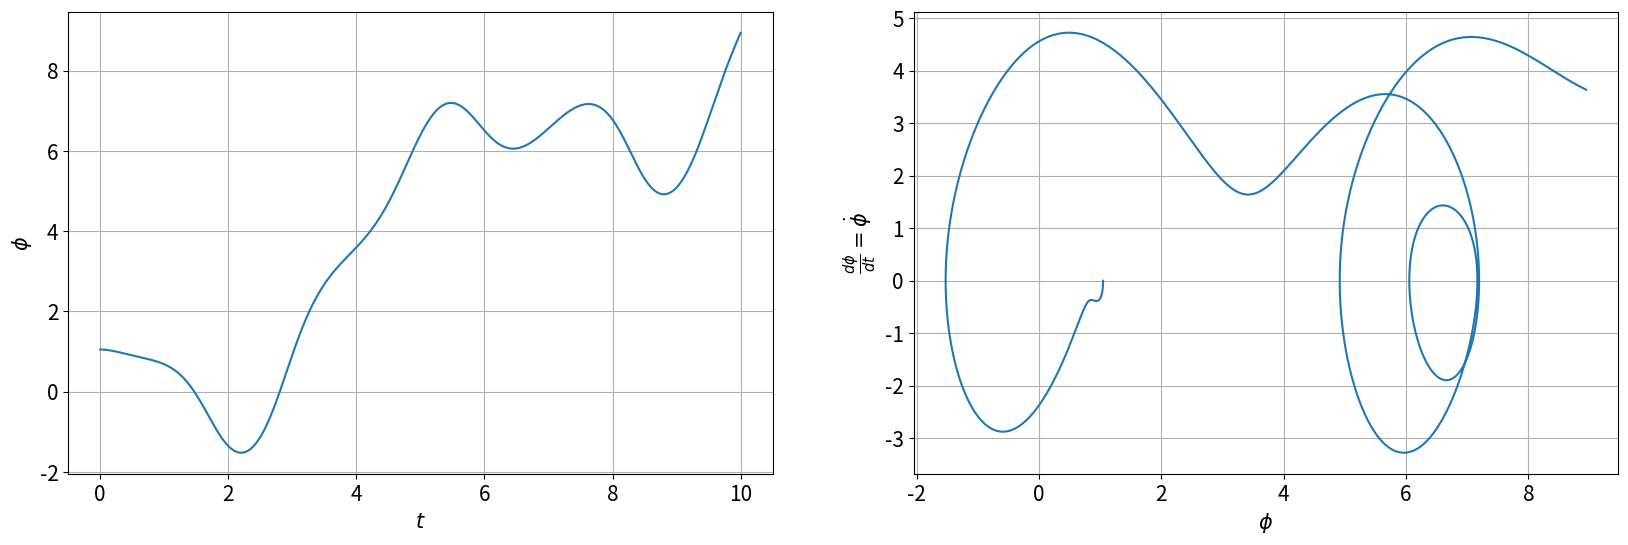
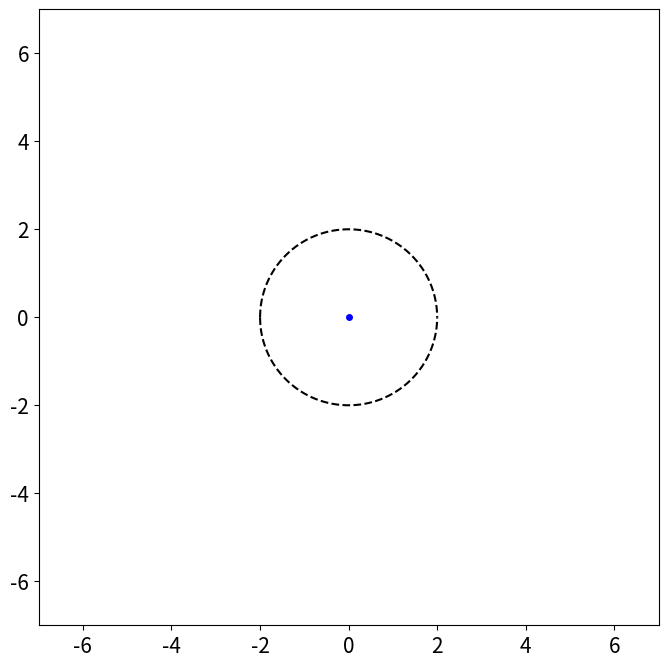

The matplotlib source for these figures, in order: (Note: this script raises an exception after producing the figures.)
import numpy as np
import matplotlib.pyplot as plt
from scipy.integrate import solve_ivp
from scipy.linalg import norm
import matplotlib as matplotlib
import matplotlib.pyplot as plt
from matplotlib import animation, rc
rc('animation', html='jshtml')
## Sætter grænseværdien for animationsstørrelsen op##
matplotlib.rcParams['animation.embed_limit'] = 2**128

m=2
l = 2
R = 2
g = 9.82
omega = 2

tinit = 0
tfinal = 10
trange = [tinit,tfinal]

##startbetingelser
phi_0 = np.pi/3
phi_prik_0 =0

yinit = [phi_0,phi_prik_0]
ts = np.linspace(tinit, tfinal, 1000)

def dydt(t,y):
    phi = y[0]
    phi_prik = y[1]
    
    c1, c2 = np.cos(omega*t-phi), np.sin(phi)
    
    d_phi_dt = phi_prik
    d_phi_prik_dt = (R/l)*omega**2*c1-(g/l)*c2
    
    return [d_phi_dt,d_phi_prik_dt]

mysol = solve_ivp(dydt, trange, yinit, t_eval = ts,rtol=3e-14)
ts = mysol.t
phi = mysol.y[0]
phi_prik = mysol.y[1]




plt.rc('font', size=15)
fig,ax = plt.subplots(1,2,figsize=(20,6))
ax[1].plot(phi,phi_prik)
ax[0].plot(ts,phi)
ax[0].grid(),ax[1].grid()

ax[1].set_xlabel('$\phi$')
ax[1].set_ylabel(r'$\frac{d\phi}{dt}=\dot{\phi}$')

ax[0].set_ylabel('$\phi$')
ax[0].set_xlabel('$t$')


#def energy(angle_vals,omega_val,time_vals,d_angle_dt_vals,mass,length,grav_acc,radius):
#    c1, c2, c3 = np.sin(angle_vals-omega_val*time_vals), np.cos(angle_vals), np.sin(omega_val*time_vals)
#    c4, c5, c6 = omega_val, d_angle_dt_vals, mass
#    c7, c8, c9 = length, grav_acc, radius
#    T = 
    
#    #T = (c6/2)*(c9**2*c4**2+c7**2*c5**2+2*c9*c4*c7*c5*c1)
#    #U = c6*c8*c9*(1-c2)-c6*c8*c9*c3
#    E_tot = U+T
#    return [T,U,E_tot]

#T = energy(phi,omega,ts,phi_prik,m,l,g,R)[0]
#U = energy(phi,omega,ts,phi_prik,m,l,g,R)[1]
#E_tot = energy(phi,omega,ts,phi_prik,m,l,g,R)[2]

#fig, ax = plt.subplots(figsize=(19,4))
#ax.plot(ts,T,color='red',label='Kinetisk energi',linestyle='--')
#ax.plot(ts,U,color='black',label='potentiel energi',linestyle='--')
#ax.plot(ts,E_tot,label=r'$E_{tot}=T+U$',linestyle='--')
#ax.hlines(0,ts[0],ts[-1]),ax.grid(), ax.legend(), ax.set_xlim(ts[0],ts[-1])




def angle_to_cartesian1(omega_val,radius,time_vals):
    x = np.cos(omega_val*time_vals)*radius
    y = np.sin(omega_val*time_vals)*radius
    return [x,y]

def angle_to_cartesian2(angle_vals,omega_val,radius,length,time_vals):
    x = radius*np.cos(omega_val*time_vals)+length*np.sin(angle_vals)
    y = radius*np.sin(omega*time_vals)-length*np.cos(angle_vals)
    return [x,y]

xs1 = angle_to_cartesian1(omega,R,ts)[0].tolist()
ys1 = angle_to_cartesian1(omega,R,ts)[1].tolist()

xs2 = angle_to_cartesian2(phi,omega,R,l,ts)[0].tolist()
ys2 = angle_to_cartesian2(phi,omega,R,l,ts)[1].tolist()

fig, ax = plt.subplots(figsize=(8, 8))

dot1, = ax.plot([],[],'ro',ms=8)
line1, = ax.plot([],[],color='black')
dot2, = ax.plot([],[],'ro',ms=8)
line2, = ax.plot([],[],color='black')
tracer, = ax.plot([],[],linewidth = 1, color='green')

def update(i):
    dot1.set_data(xs1[i],ys1[i])
    line1.set_data([0,xs1[i]],[0,ys1[i]])
    dot2.set_data(xs2[i],ys2[i])
    line2.set_data([xs1[i],xs2[i]],[ys1[i],ys2[i]])
    tracer.set_data(xs2[0:i+1],ys2[0:i+1])
    
    return line1, dot1, line2, dot2, tracer

def draw_circle(x,radius):
    upper_part = np.sqrt(radius**2-x**2) 
    lower_part = -np.sqrt(radius**2-x**2) 
    return upper_part,lower_part

xs = np.linspace(-R,R,1000)
ax.plot(0,0,'bo', ms = 4)
ax.plot(xs,draw_circle(xs,R)[0],linestyle='--',color='black')
ax.plot(xs,draw_circle(xs,R)[1],linestyle='--',color='black')

ax.set_xlim(-7,7)
ax.set_ylim(-7,7)
anim = animation.FuncAnimation(fig,
                               update,
                               frames=len(ts),
                               interval=10,
                               blit=True,
                               repeat_delay=0)
anim

